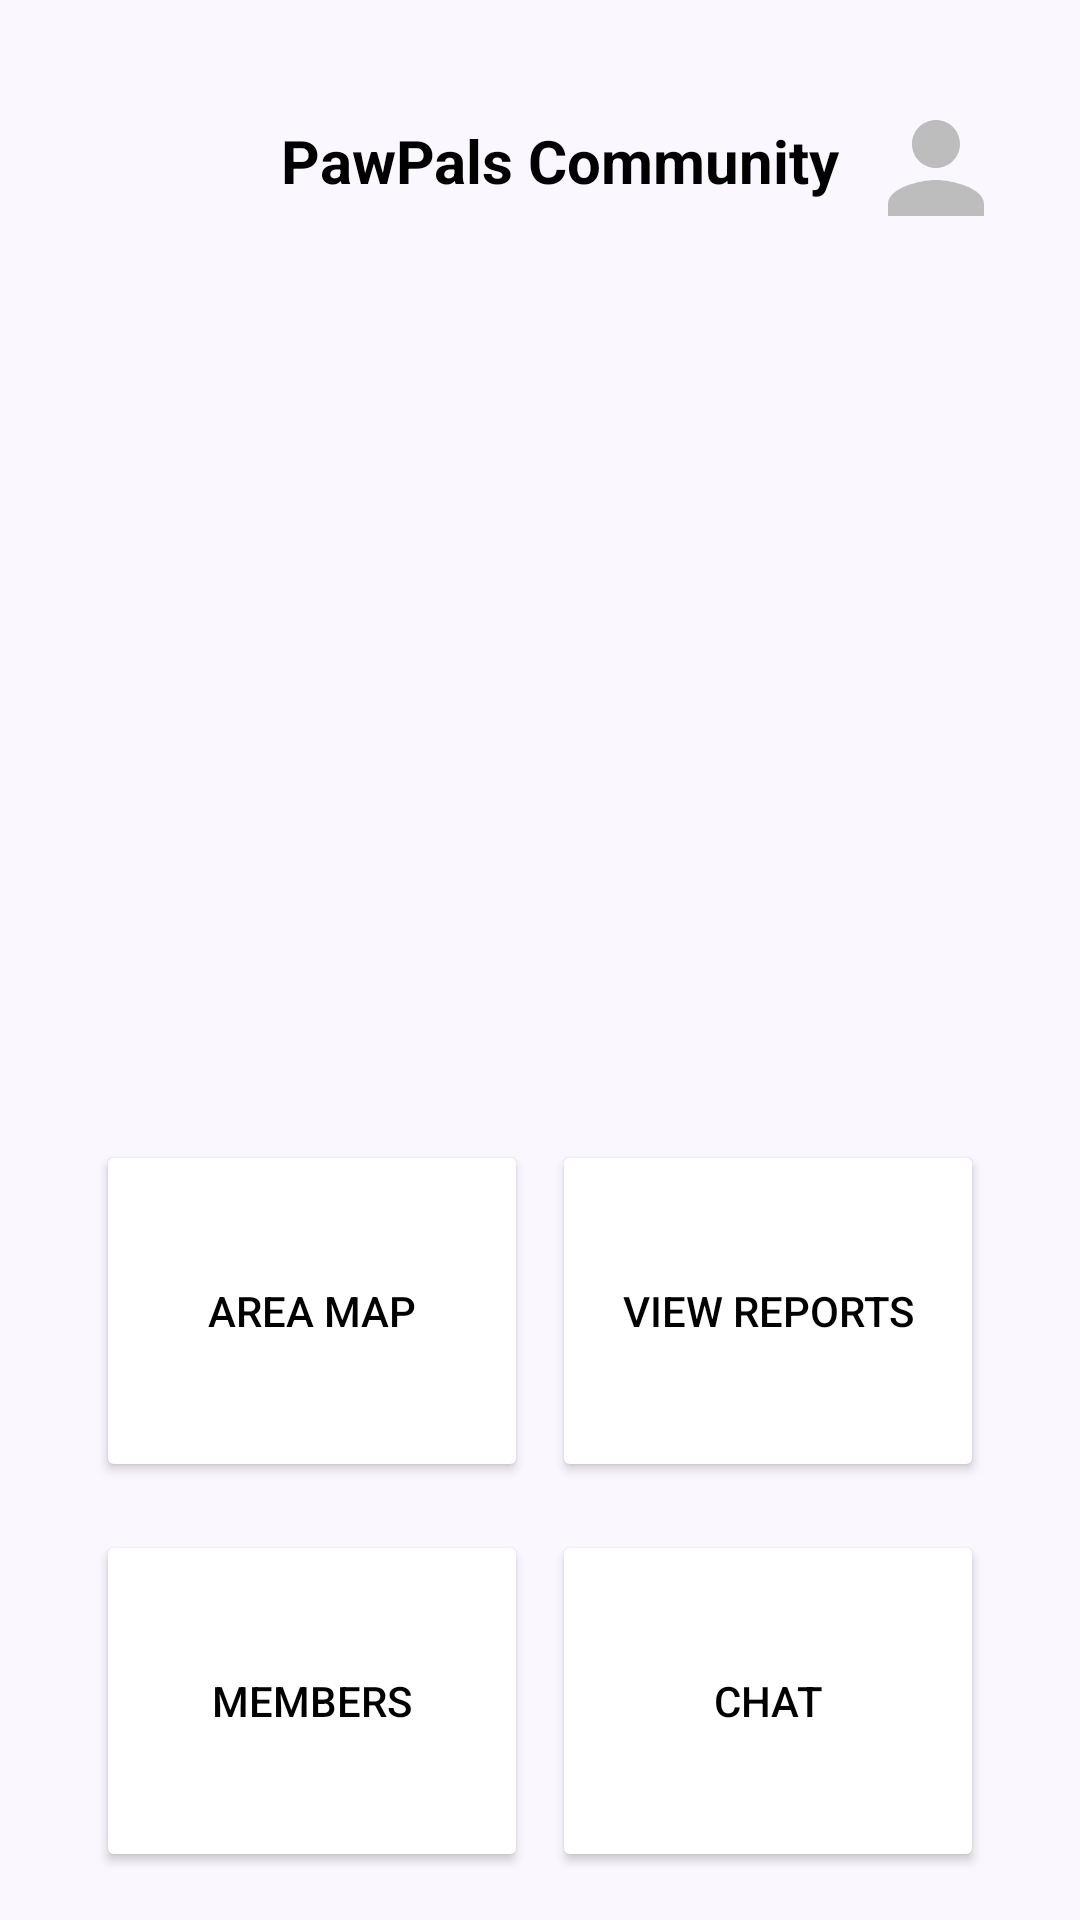

Here is an Android app screen rendered from its layout file. Give the layout XML and the strings, colors and styles it references.
<!-- AndroidManifest.xml: application theme Theme.PawPals -->
<!-- res/layout/activity_community_management.xml -->
<?xml version="1.0" encoding="utf-8"?>
<androidx.constraintlayout.widget.ConstraintLayout
    xmlns:android="http://schemas.android.com/apk/res/android"
    xmlns:app="http://schemas.android.com/apk/res-auto"
    xmlns:tools="http://schemas.android.com/tools"
    android:layout_width="match_parent"
    android:layout_height="match_parent"
    android:background="#FAF7FF"
    android:padding="16dp"
    tools:context=".ManagerCommunityActivity">

    
    <ImageView
        android:id="@+id/imageViewProfile"
        android:layout_width="48dp"
        android:layout_height="48dp"
        android:layout_marginTop="16dp"
        android:layout_marginEnd="8dp"
        android:src="@drawable/ic_profile_placeholder"
        app:layout_constraintTop_toTopOf="parent"
        app:layout_constraintEnd_toEndOf="parent" />

    <TextView
        android:id="@+id/textViewCommunityName"
        android:layout_width="wrap_content"
        android:layout_height="wrap_content"
        android:text="PawPals Community"
        android:textSize="20sp"
        android:textStyle="bold"
        android:textColor="@color/black"
        android:layout_marginTop="24dp"
        android:layout_marginEnd="8dp"
        app:layout_constraintEnd_toStartOf="@id/imageViewProfile"
        app:layout_constraintTop_toTopOf="parent" />

    
    <androidx.recyclerview.widget.RecyclerView
        android:id="@+id/reportsRecyclerView"
        android:layout_width="0dp"
        android:layout_height="0dp"
        android:padding="4dp"
        android:clipToPadding="false"
        android:overScrollMode="ifContentScrolls"
        android:scrollbars="vertical"
        app:layout_constraintTop_toBottomOf="@id/imageViewProfile"
        app:layout_constraintBottom_toTopOf="@id/buttonAreaMap"
        app:layout_constraintStart_toStartOf="parent"
        app:layout_constraintEnd_toEndOf="parent"
        tools:listitem="@layout/item_bulletin_post" />

    
    <Button
        android:id="@+id/buttonAreaMap"
        android:layout_width="144dp"
        android:layout_height="114dp"
        android:layout_marginStart="16dp"
        android:layout_marginBottom="16dp"
        android:backgroundTint="@color/white"
        android:text="area map"
        android:textColor="@color/black"
        app:icon="@android:drawable/ic_dialog_map"
        app:iconGravity="textTop"
        app:iconPadding="4dp"
        app:iconSize="60dp"
        app:iconTint="@color/black"
        app:layout_constraintBottom_toTopOf="@id/buttonMembers"
        app:layout_constraintStart_toStartOf="parent" />

    
    <Button
        android:id="@+id/buttonViewReports"
        android:layout_width="144dp"
        android:layout_height="114dp"
        android:layout_marginEnd="16dp"
        android:layout_marginBottom="16dp"
        android:backgroundTint="@color/white"
        android:text="view reports"
        android:textColor="@color/black"
        app:icon="@android:drawable/ic_dialog_info"
        app:iconGravity="textTop"
        app:iconPadding="4dp"
        app:iconSize="60dp"
        app:iconTint="@color/black"
        app:layout_constraintBottom_toTopOf="@id/buttonChat"
        app:layout_constraintEnd_toEndOf="parent" />

    
    <Button
        android:id="@+id/buttonMembers"
        android:layout_width="144dp"
        android:layout_height="114dp"
        android:layout_marginStart="16dp"
        android:backgroundTint="@color/white"
        android:text="members"
        android:textColor="@color/black"
        app:icon="@drawable/ic_community"
        app:iconGravity="textTop"
        app:iconPadding="4dp"
        app:iconSize="60dp"
        app:iconTint="@color/black"
        app:layout_constraintBottom_toBottomOf="parent"
        app:layout_constraintStart_toStartOf="parent" />

    
    <Button
        android:id="@+id/buttonChat"
        android:layout_width="144dp"
        android:layout_height="114dp"
        android:layout_marginEnd="16dp"
        android:backgroundTint="@color/white"
        android:text="chat"
        android:textColor="@color/black"
        app:icon="@android:drawable/stat_notify_chat"
        app:iconGravity="textTop"
        app:iconPadding="4dp"
        app:iconSize="60dp"
        app:iconTint="@color/black"
        app:layout_constraintBottom_toBottomOf="parent"
        app:layout_constraintEnd_toEndOf="parent" />

</androidx.constraintlayout.widget.ConstraintLayout>
<!-- res/layout/item_bulletin_post.xml (included above) -->
<androidx.cardview.widget.CardView xmlns:android="http://schemas.android.com/apk/res/android"
    xmlns:card_view="http://schemas.android.com/apk/res-auto"
    xmlns:app="http://schemas.android.com/apk/res-auto"
    android:layout_width="match_parent"
    android:layout_height="wrap_content"
    xmlns:tools="http://schemas.android.com/tools"
    android:layout_marginVertical="8dp"
    android:layout_marginHorizontal="4dp"
    card_view:cardCornerRadius="12dp"
    card_view:cardElevation="4dp"
    android:background="@color/white">

    <LinearLayout
        android:layout_width="match_parent"
        android:layout_height="wrap_content"
        android:orientation="vertical"
        android:padding="12dp">

        
        <LinearLayout
            android:layout_width="match_parent"
            android:layout_height="wrap_content"
            android:orientation="horizontal"
            android:gravity="center_vertical">

            <com.google.android.material.imageview.ShapeableImageView
                android:id="@+id/image_sender_profile"
                android:layout_width="44dp"
                android:layout_height="44dp"
                android:src="@drawable/ic_profile_placeholder"
                android:contentDescription="@string/user_avatar"
                android:scaleType="centerCrop"
                app:shapeAppearanceOverlay="@style/Shape.Round16"
                app:strokeColor="@color/pp_colorPrimary"
                app:strokeWidth="1dp" />

            <LinearLayout
                android:layout_width="0dp"
                android:layout_height="wrap_content"
                android:layout_weight="1"
                android:orientation="vertical"
                android:layout_marginStart="10dp">

                <TextView
                    android:id="@+id/text_post_sender"
                    android:layout_width="wrap_content"
                    android:layout_height="wrap_content"
                    android:text="@string/username"
                    android:textStyle="bold"
                    android:textColor="@color/black"
                    android:textSize="16sp" />
            </LinearLayout>
        </LinearLayout>

        
        <View
            android:layout_width="match_parent"
            android:layout_height="1dp"
            android:layout_marginVertical="8dp"
            android:background="@android:color/darker_gray" />

        <TextView
            android:id="@+id/text_post_type"
            android:layout_width="match_parent"
            android:layout_height="wrap_content"
            android:text="@string/post_type"
            android:textStyle="bold"
            android:textSize="15sp"
            android:textColor="@color/black"
            android:layout_marginBottom="4dp" />

        <TextView
            android:id="@+id/text_post_subject"
            android:layout_width="match_parent"
            android:layout_height="wrap_content"
            android:text="@string/post_subject"
            android:textStyle="bold"
            android:textSize="15sp"
            android:textColor="@color/black"
            android:layout_marginBottom="4dp" />

        
        <TextView
            android:id="@+id/text_post_message"
            android:layout_width="match_parent"
            android:layout_height="wrap_content"
            android:text="@string/post_preview"
            android:textSize="14sp"
            android:textColor="@color/black" />

        
        <TextView
            android:id="@+id/text_post_message_full"
            android:layout_width="match_parent"
            android:layout_height="wrap_content"
            android:text="@string/post_full_message"
            android:textSize="14sp"
            android:textColor="@color/black"
            android:visibility="gone"
            android:layout_marginTop="8dp"/>

        <androidx.recyclerview.widget.RecyclerView
            android:id="@+id/postImagesRv"
            android:layout_width="match_parent"
            android:layout_height="wrap_content"
            android:layout_marginTop="8dp"
            android:visibility="gone"
            android:nestedScrollingEnabled="false"
            tools:listitem="@layout/item_post_image" />

        
        <LinearLayout
            android:id="@+id/actionButtonsLayout"
            android:layout_width="match_parent"
            android:layout_height="wrap_content"
            android:orientation="horizontal"
            android:gravity="end"
            android:visibility="gone"
            android:layout_marginTop="12dp">

            <com.google.android.material.button.MaterialButton
                android:id="@+id/buttonApprove"
                android:layout_width="wrap_content"
                android:layout_height="wrap_content"
                android:text="@string/approve"
                style="@style/Widget.MaterialComponents.Button"
                app:backgroundTint="@android:color/holo_green_light"
                android:textColor="@color/black" />

            
            <com.google.android.material.button.MaterialButton
                android:id="@+id/buttonDelete"
                android:layout_width="wrap_content"
                android:layout_height="wrap_content"
                android:text="@string/delete"
                style="@style/Widget.MaterialComponents.Button"
                app:backgroundTint="@android:color/holo_red_light"
                android:textColor="@color/black"
                android:layout_marginStart="8dp" />
        </LinearLayout>

    </LinearLayout>
</androidx.cardview.widget.CardView>
<!-- res/layout/item_post_image.xml (included above) -->
<FrameLayout xmlns:android="http://schemas.android.com/apk/res/android"
    android:layout_width="140dp"
    android:layout_height="140dp"
    android:layout_marginEnd="8dp">

    <ImageView
        android:id="@+id/img"
        android:layout_width="match_parent"
        android:layout_height="match_parent"
        android:scaleType="centerCrop"
        android:contentDescription="@string/post_image" />

    
    <TextView
        android:id="@+id/overlay_more"
        android:layout_width="match_parent"
        android:layout_height="match_parent"
        android:gravity="center"
        android:textStyle="bold"
        android:textSize="24sp"
        android:textColor="@android:color/white"
        android:background="#66000000"
        android:visibility="gone"/>
</FrameLayout>
<!-- resources referenced by this layout -->
<resources>
  <color name="black">#FF000000</color>
  <color name="pp_colorPrimary">#22949B</color>
  <color name="white">#FFFFFFFF</color>
  <!-- drawable ic_community (drawable) -->
  <vector xmlns:android="http://schemas.android.com/apk/res/android"
      android:width="24dp"
      android:height="24dp"
      android:viewportWidth="24"
      android:viewportHeight="24">
      <path
          android:fillColor="#3F51B5"
          android:pathData="M16,11c1.66,0 2.99-1.34 2.99-3S17.66,5 16,5s-3,1.34-3,3 1.34,3 3,3zm-8,0c1.66,0 2.99-1.34 2.99-3S9.66,5 8,5s-3,1.34-3,3 1.34,3 3,3zm0,2c-2.33,0-7,1.17-7,3.5V19h14v-2.5c0-2.33-4.67-3.5-7-3.5zm8,0c-0.29,0-0.62,0.02-1,0.05 1.16,0.84 2,2.05 2,3.45V19h6v-2.5c0-2.33-4.67-3.5-7-3.5z"/>
  </vector>
  <!-- drawable ic_profile_placeholder (drawable) -->
  <vector xmlns:android="http://schemas.android.com/apk/res/android"
      android:width="64dp"
      android:height="64dp"
      android:viewportWidth="24"
      android:viewportHeight="24">
  
      <path
          android:fillColor="#BDBDBD"
          android:pathData="M12 12c2.21 0 4-1.79 4-4s-1.79-4-4-4
                            -4 1.79-4 4 1.79 4 4 4zm0 2c-2.67 0-8 1.34-8 4
                            v2h16v-2c0-2.66-5.33-4-8-4z"/>
  </vector>
  <string name="approve">Approve</string>
  <string name="delete">Delete</string>
  <string name="post_image">Post image</string>
  <style name="Shape.Round16">
          <item name="cornerFamily">rounded</item>
          <item name="cornerSize">16dp</item>
      </style>
  <color name="pp_colorOnPrimary">#FFFFFF</color>
  <color name="pp_colorSecondary">#D97136</color>
  <color name="pp_colorOnSecondary">#FFFFFF</color>
  <color name="pp_colorTertiary">#6FB7B3</color>
  <color name="pp_colorOnTertiary">#1B2C2D</color>
  <color name="pp_colorBackground">#EAF6F6</color>
  <color name="pp_colorSurface">#F5FBFB</color>
  <color name="pp_colorOnSurface">#0F2A2C</color>
  <color name="pp_colorOutline">#B5C7C9</color>
  <color name="pp_colorError">#BA1A1A</color>
  <color name="pp_colorOnError">#FFFFFF</color>
  <style name="Shape.Round12">
          <item name="cornerFamily">rounded</item>
          <item name="cornerSize">12dp</item>
      </style>
  <style name="Shape.Round24">
          <item name="cornerFamily">rounded</item>
          <item name="cornerSize">24dp</item>
      </style>
  <style name="PawPals.TextTitle" parent="TextAppearance.Material3.HeadlineMedium">
          <item name="android:textSize">26sp</item>
          <item name="fontFamily">@font/poppins_semibold</item>
          <item name="android:textColor">?attr/colorOnSurface</item>
      </style>
  <style name="PawPals.TextButton" parent="TextAppearance.Material3.LabelLarge">
          <item name="android:textSize">14sp</item>
          <item name="fontFamily">@font/poppins_semibold</item>
          <item name="android:textColor">?attr/colorOnPrimary</item>
      </style>
  <style name="Widget.PawPals.Button" parent="Widget.Material3.Button.ElevatedButton">
          <item name="backgroundTint">?attr/colorPrimary</item>
          <item name="android:textColor">?attr/colorOnPrimary</item>
          <item name="iconTint">?attr/colorOnPrimary</item>
          <item name="shapeAppearance">@style/Shape.Round16</item>
  
          
          <item name="android:insetLeft">0dp</item>
          <item name="android:insetRight">0dp</item>
  
          
          <item name="android:textAlignment">center</item>
          <item name="android:gravity">center</item>
      </style>
</resources>
